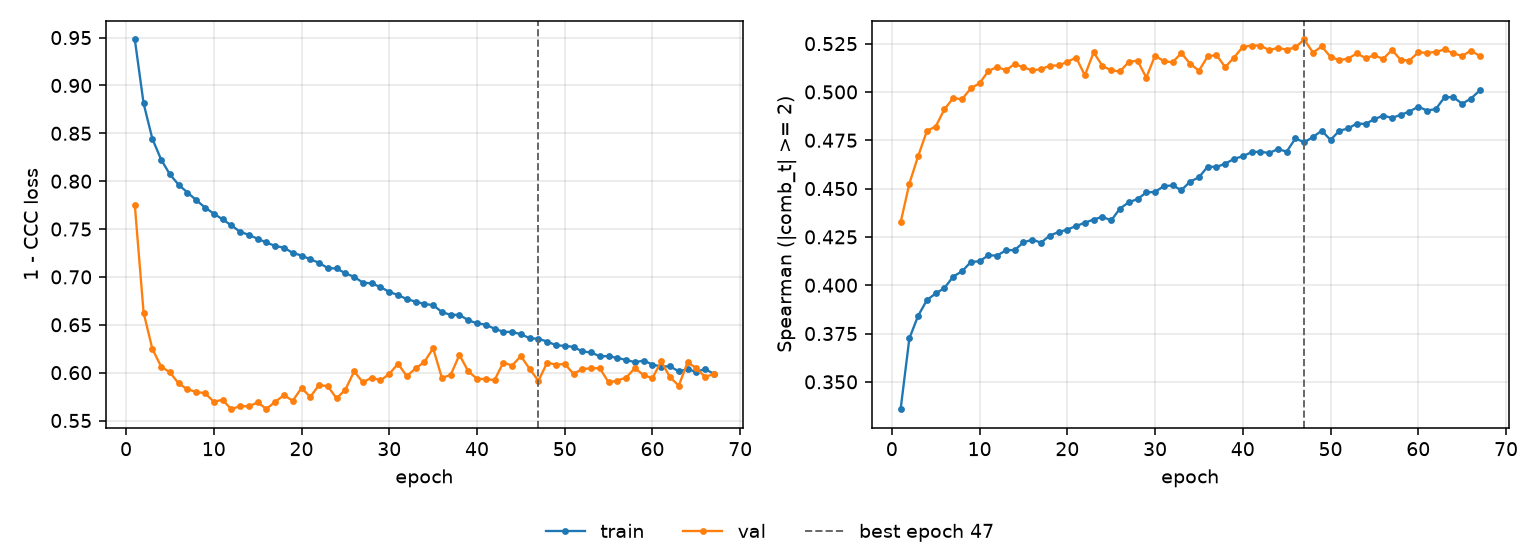

Values plotted in this chart, from the file beside it:
epoch, tr_loss, vl_loss, tr_sp, vl_sp, is_best
1, 0.948, 0.775, 0.3358, 0.4325, False
2, 0.8813, 0.6627, 0.3725, 0.4526, False
3, 0.8443, 0.6248, 0.3842, 0.4668, False
4, 0.8226, 0.6064, 0.3923, 0.4798, False
5, 0.8071, 0.6003, 0.3957, 0.4821, False
6, 0.7962, 0.5887, 0.3986, 0.4911, False
7, 0.7882, 0.5826, 0.4045, 0.4969, False
8, 0.7802, 0.5799, 0.4072, 0.4962, False
9, 0.7725, 0.5786, 0.412, 0.5019, False
10, 0.7661, 0.5697, 0.4124, 0.5045, False
11, 0.7602, 0.5716, 0.4155, 0.5108, False
12, 0.7538, 0.5618, 0.4153, 0.5129, False
13, 0.7472, 0.565, 0.4181, 0.5112, False
14, 0.7439, 0.5647, 0.4182, 0.5145, False
15, 0.7398, 0.569, 0.4221, 0.5127, False
16, 0.736, 0.5621, 0.4236, 0.5111, False
17, 0.7323, 0.5696, 0.422, 0.5118, False
18, 0.7305, 0.5765, 0.4257, 0.5135, False
19, 0.7251, 0.5706, 0.4275, 0.5137, False
20, 0.7223, 0.584, 0.4288, 0.5155, False
21, 0.7184, 0.5747, 0.4306, 0.5178, False
22, 0.7147, 0.5871, 0.4323, 0.5086, False
23, 0.7092, 0.5857, 0.434, 0.5205, False
24, 0.7088, 0.5731, 0.4354, 0.5135, False
25, 0.7038, 0.5823, 0.4335, 0.5111, False
26, 0.7, 0.6013, 0.4397, 0.5106, False
27, 0.694, 0.5898, 0.4429, 0.5155, False
28, 0.6932, 0.5949, 0.4446, 0.5163, False
29, 0.6894, 0.5918, 0.448, 0.5074, False
30, 0.6843, 0.5987, 0.4483, 0.5188, False
31, 0.6811, 0.6092, 0.4513, 0.5159, False
32, 0.6768, 0.5964, 0.4516, 0.5154, False
33, 0.6742, 0.6043, 0.4492, 0.5201, False
34, 0.6716, 0.6112, 0.4536, 0.5146, False
35, 0.6707, 0.6255, 0.4558, 0.511, False
36, 0.6633, 0.5945, 0.4614, 0.5184, False
37, 0.6604, 0.5976, 0.4612, 0.5191, False
38, 0.6604, 0.6186, 0.4629, 0.5129, False
39, 0.6548, 0.6014, 0.4654, 0.5178, False
40, 0.6515, 0.5936, 0.4667, 0.5233, False
41, 0.6501, 0.5933, 0.4688, 0.524, False
42, 0.6458, 0.5922, 0.4691, 0.524, False
43, 0.6427, 0.6105, 0.4683, 0.5216, False
44, 0.6425, 0.6074, 0.4704, 0.5228, False
45, 0.6402, 0.6173, 0.4691, 0.5219, False
46, 0.6359, 0.604, 0.4759, 0.5231, False
47, 0.6354, 0.5914, 0.4739, 0.5271, True
48, 0.6325, 0.6105, 0.4767, 0.5204, False
49, 0.6286, 0.6083, 0.4799, 0.5235, False
50, 0.628, 0.6091, 0.4752, 0.5181, False
51, 0.6269, 0.5988, 0.4799, 0.5164, False
52, 0.6221, 0.6037, 0.4811, 0.5172, False
53, 0.6211, 0.6046, 0.4837, 0.5199, False
54, 0.617, 0.6046, 0.4834, 0.5175, False
55, 0.6173, 0.5899, 0.486, 0.5189, False
56, 0.6152, 0.5917, 0.4877, 0.5171, False
57, 0.6134, 0.5948, 0.4866, 0.5217, False
58, 0.6108, 0.6048, 0.4881, 0.5166, False
59, 0.6126, 0.5972, 0.4898, 0.5162, False
60, 0.6084, 0.5943, 0.4924, 0.5205, False
... 7 more rows
